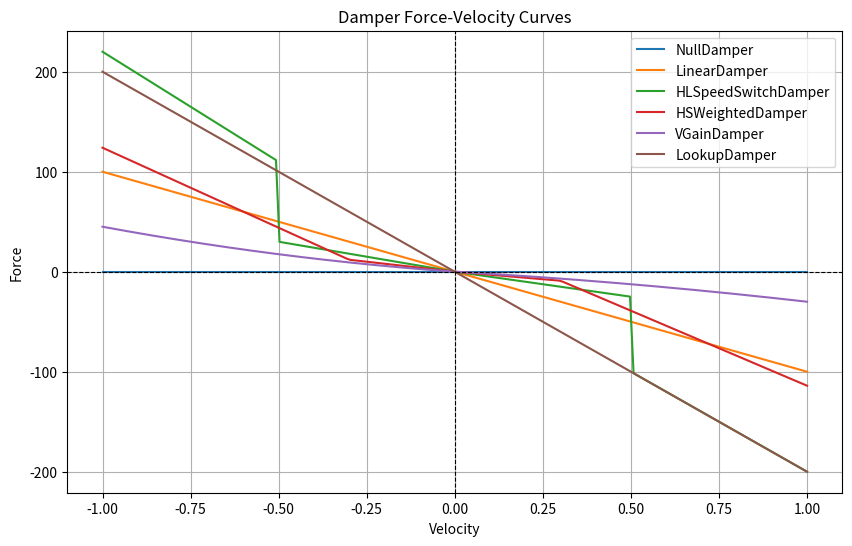

Generate this figure with matplotlib:
import numpy as np
import matplotlib.pyplot as plt

class Damper():
    """基本架構"""    
    def force(self, velocity):
        raise NotImplementedError

    def damping(self, velocity):
        raise NotImplementedError
    
class NullDamper(Damper):# 不安裝
    """沒裝阻尼"""    
    def force(self, velocity):
        return 0.0

    def damping(self, velocity):
        return 0.0

class LinearDamper(Damper):# 線性
    """線性"""    
    def __init__(self, c):
        self.c = c

    def damping(self, velocity):
        return self.c

    def force(self, velocity):
        return -self.c * velocity

class HLSpeedSwitchDamper(Damper):# HL
    """
    高低速阻尼

    閥值transition
    當速度高於閥值 >> 高速阻尼
    速度低於閥值 >> 高速阻尼
    """
    def __init__(
        self,
        low_comp,
        high_comp,
        low_reb,
        high_reb,
        transition
    ):

        self.transition = transition

        self.low_comp = low_comp
        self.high_comp = high_comp

        self.low_reb = low_reb
        self.high_reb = high_reb

    def damping(self, velocity):

        if velocity >= 0:

            if velocity < self.transition:
                return self.low_comp

            return self.high_comp

        else:

            if -velocity < self.transition:
                return self.low_reb

            return self.high_reb

    def force(self, velocity):

        c = self.damping(velocity)
        return -c * velocity

class HSWeightedDamper(Damper):# 高速加重
    """
    高速加重加權阻尼
    和高低速切換阻尼類似，但參數定義不同

    compression / rebound 分開設定

    velocity:
        positive  : compression
        negative  : rebound
    """

    def __init__(
        self,
        low_comp,
        high_comp,
        low_reb,
        high_reb,
        transition
    ):

        self.low_comp = low_comp
        self.high_comp = high_comp

        self.low_reb = low_reb
        self.high_reb = high_reb

        self.transition = transition


    def _force_curve(self, velocity, low, high):

        """
        單方向阻尼曲線
        """

        v = abs(velocity)

        if v < self.transition:

            F = low * v

        else:

            F = (
                low * self.transition +
                high * (v - self.transition)
            )

        return F


    def force(self, velocity):

        if velocity >= 0:
            # compression

            F = self._force_curve(
                velocity,
                self.low_comp,
                self.high_comp
            )

        else:
            # rebound

            F = self._force_curve(
                velocity,
                self.low_reb,
                self.high_reb
            )


        return -np.sign(velocity) * F



    def damping(self, velocity):

        if abs(velocity) < 1e-8:
            return 0.0

        return -self.force(velocity) / velocity

class VGainDamper(Damper):# 速度加權
    """
    速度相關阻尼

    c = c_base + c_gain * |v|

    positive velocity:
        compression

    negative velocity:
        rebound
    """

    def __init__(
        self,
        c_base_comp,
        c_gain_comp,

        c_base_reb,
        c_gain_reb,
    ):

        self.c_base_comp = c_base_comp
        self.c_gain_comp = c_gain_comp

        self.c_base_reb = c_base_reb
        self.c_gain_reb = c_gain_reb


    def damping(self, velocity):

        if velocity >= 0:
            # compression

            c = (
                self.c_base_comp +
                self.c_gain_comp * abs(velocity)
            )

        else:
            # rebound

            c = (
                self.c_base_reb +
                self.c_gain_reb * abs(velocity)
            )

        return c


    def force(self, velocity):

        c = self.damping(velocity)

        return -c * velocity

class LookupDamper(Damper):# 差值
    """
    使用速度-力量資料表
    """

    def __init__(
        self,
        velocity,
        force
    ):

        self.velocity = np.array(velocity)
        self.force_data = np.array(force)


    def force(self, velocity):
        F = -np.interp(
            velocity,
            self.velocity,
            self.force_data
        )
        return F


    def damping(self, velocity):

        if abs(velocity) < 1e-8:
            return 0.0
        else:
            return self.force(velocity) / velocity


# ===============================================
if __name__ == "__main__":
    """阻尼模型效果範例"""
    print("顯使範例阻尼曲線")
    # 建立阻尼器物件
    null_damper = NullDamper()
    linear_damper = LinearDamper(c=100.0)
    hl_damper = HLSpeedSwitchDamper(
        low_comp=50.0, high_comp=200.0,
        low_reb=60.0, high_reb=220.0,
        transition=0.5
    )
    hs_weighted_damper = HSWeightedDamper(
        low_comp=30.0, high_comp=150.0,
        low_reb=40.0, high_reb=160.0,
        transition=0.3
    )
    vgain_damper = VGainDamper(
        c_base_comp=20.0, c_gain_comp=10.0,
        c_base_reb=25.0, c_gain_reb=20
    )
    lookup_damper = LookupDamper(
        velocity=[-2.0, -1.0, 0.0, 1.0, 2.0],
        force=[-400.0, -200.0, 0.0, 200.0, 400.0]
    )

    # 測試速度範圍
    velocities = np.linspace(-1.0, 1.0, 200)

    # 計算各阻尼器的力
    forces = {
        "NullDamper": [null_damper.force(v) for v in velocities],
        "LinearDamper": [linear_damper.force(v) for v in velocities],
        "HLSpeedSwitchDamper": [hl_damper.force(v) for v in velocities],
        "HSWeightedDamper": [hs_weighted_damper.force(v) for v in velocities],
        "VGainDamper": [vgain_damper.force(v) for v in velocities],
        "LookupDamper": [lookup_damper.force(v) for v in velocities],
    }

    # 畫圖
    plt.figure(figsize=(10, 6))
    for name, f in forces.items():
        plt.plot(velocities, f, label=name)

    plt.axhline(0, color='black', linewidth=0.8, linestyle='--')
    plt.axvline(0, color='black', linewidth=0.8, linestyle='--')
    plt.xlabel("Velocity")
    plt.ylabel("Force")
    plt.title("Damper Force-Velocity Curves")
    plt.legend()
    plt.grid(True)
    plt.show()
